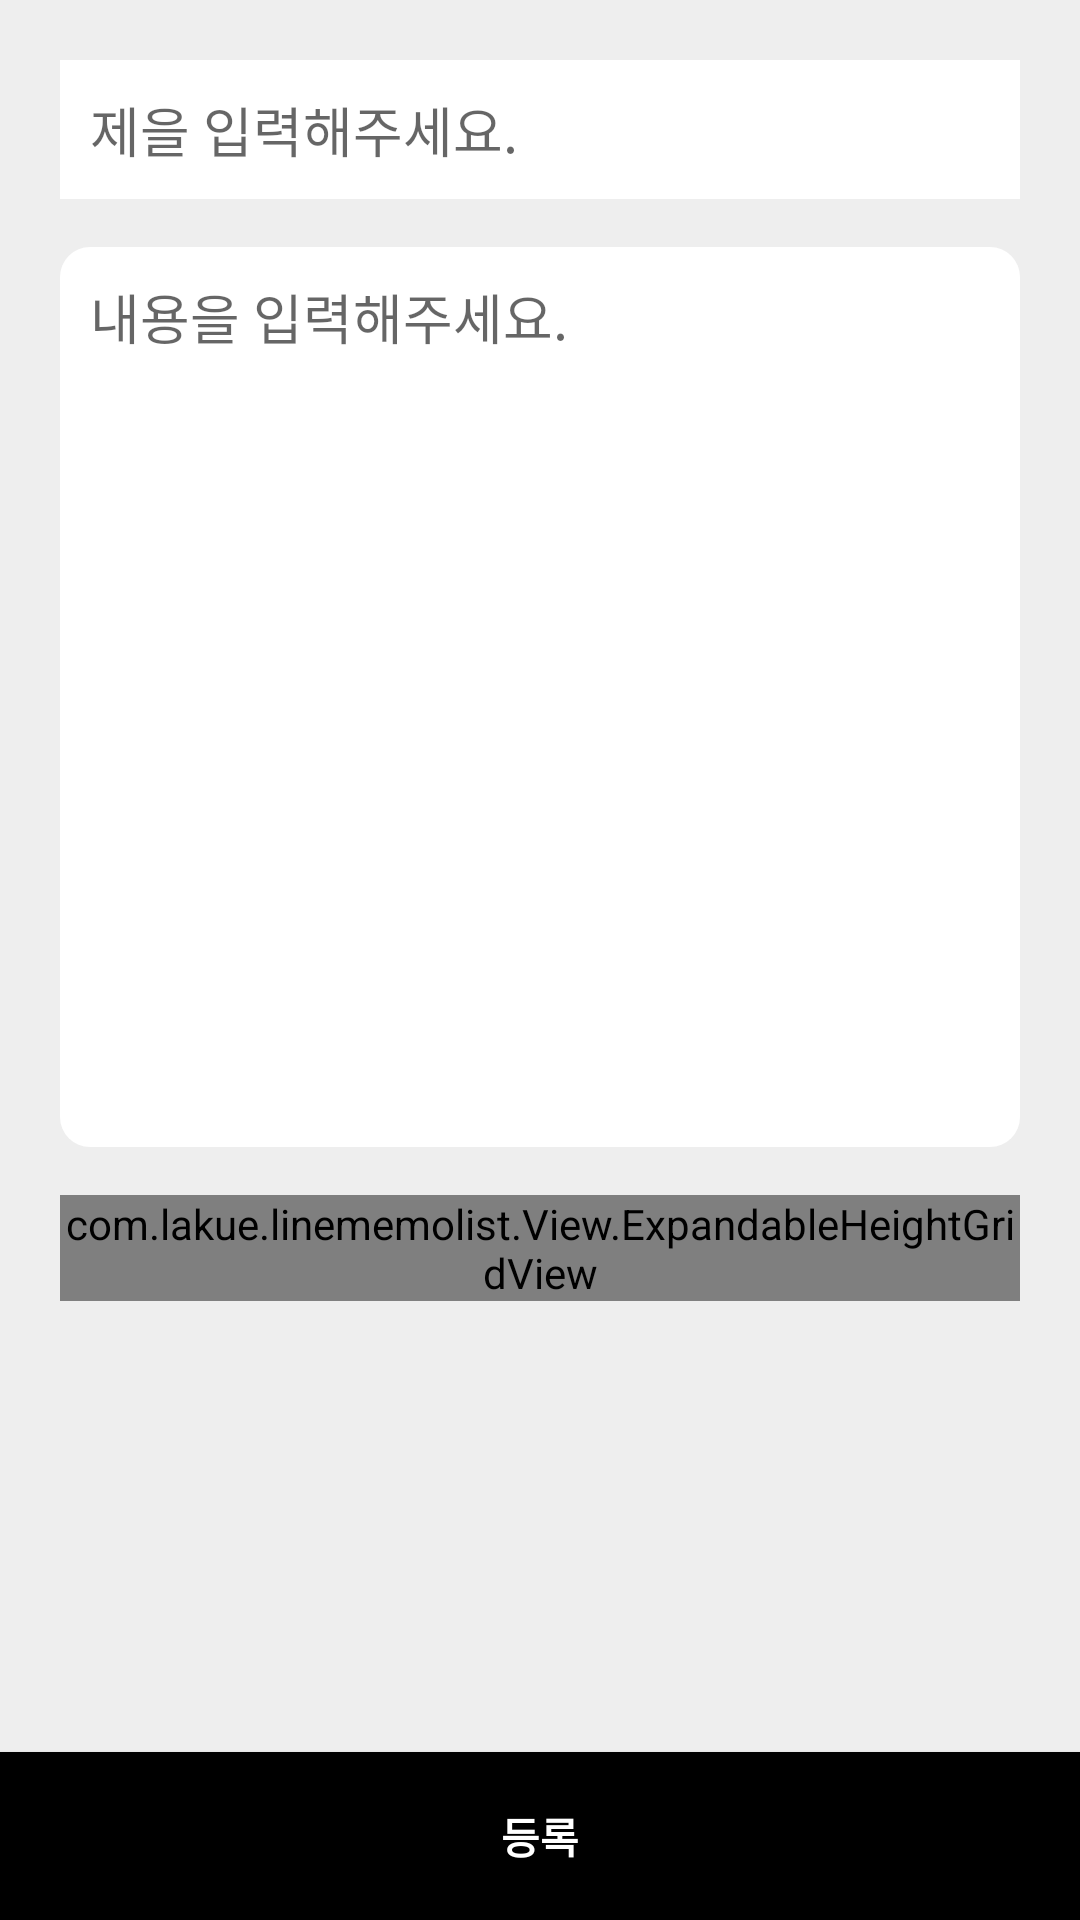

The Android layout XML behind this screen, and the referenced resources:
<!-- AndroidManifest.xml: application theme AppTheme -->
<!-- res/layout/activity_edit_memo.xml -->
<?xml version="1.0" encoding="utf-8"?>
<LinearLayout xmlns:android="http://schemas.android.com/apk/res/android"
    xmlns:app="http://schemas.android.com/apk/res-auto"
    xmlns:tools="http://schemas.android.com/tools"
    android:layout_width="match_parent"
    android:layout_height="match_parent"
    android:orientation="vertical"
    android:background="@color/colorLightGray"
    tools:context=".Activity.ActivityEditMemo">

    <androidx.core.widget.NestedScrollView
        android:layout_weight="1"
        android:layout_width="match_parent"
        android:layout_height="match_parent">

        <LinearLayout
            android:layout_margin="20dp"
            android:orientation="vertical"
            android:layout_width="match_parent"
            android:layout_height="match_parent">

            <EditText
                android:layout_marginBottom="16dp"
                android:padding="10dp"
                android:id="@+id/et_title"
                android:background="@color/colorWhite"
                android:layout_width="match_parent"
                android:layout_height="wrap_content"
                android:gravity="top"
                android:hint="제을 입력해주세요."/>

            <LinearLayout
                android:orientation="vertical"
                android:layout_width="match_parent"
                android:layout_height="wrap_content">

                <EditText
                    android:background="@drawable/background_rounding_10_white"
                    android:padding="10dp"
                    android:id="@+id/et_content"
                    android:layout_width="match_parent"
                    android:layout_height="300dp"
                    android:gravity="top"
                    android:hint="내용을 입력해주세요."/>

            </LinearLayout>

            <com.lakue.linememolist.View.ExpandableHeightGridView
                android:id="@+id/gv_memo_item"
                android:layout_width="match_parent"
                android:layout_height="match_parent"
                android:layout_marginTop="16dp"
                android:foregroundGravity="center"
                android:gravity="center"
                android:numColumns="3"
                android:stretchMode="columnWidth"
                android:verticalSpacing="1dp" />


        </LinearLayout>

    </androidx.core.widget.NestedScrollView>


    <Button
        android:textStyle="bold"
        android:text="등록"
        android:textColor="@color/colorWhite"
        android:background="@color/colorBlack"
        android:layout_width="match_parent"
        android:layout_height="56dp"/>

</LinearLayout>
<!-- resources referenced by this layout -->
<resources>
  <color name="colorBlack">#000</color>
  <color name="colorLightGray">#eeeeee</color>
  <color name="colorWhite">#fff</color>
  <!-- drawable background_rounding_10_white (drawable) -->
  <?xml version="1.0" encoding="utf-8"?>
  <shape xmlns:android="http://schemas.android.com/apk/res/android"
  android:shape="rectangle">
  <solid android:color="@color/colorWhite"/>
  <corners android:radius="10dp"/>
  </shape>
  <style name="AppTheme" parent="Theme.AppCompat.Light.DarkActionBar">
          
          <item name="colorPrimary">@color/colorPrimary</item>
          <item name="colorPrimaryDark">@color/colorPrimaryDark</item>
          <item name="colorAccent">@color/colorAccent</item>
      </style>
  <color name="colorPrimary">#008577</color>
  <color name="colorPrimaryDark">#00574B</color>
  <color name="colorAccent">#D81B60</color>
</resources>
